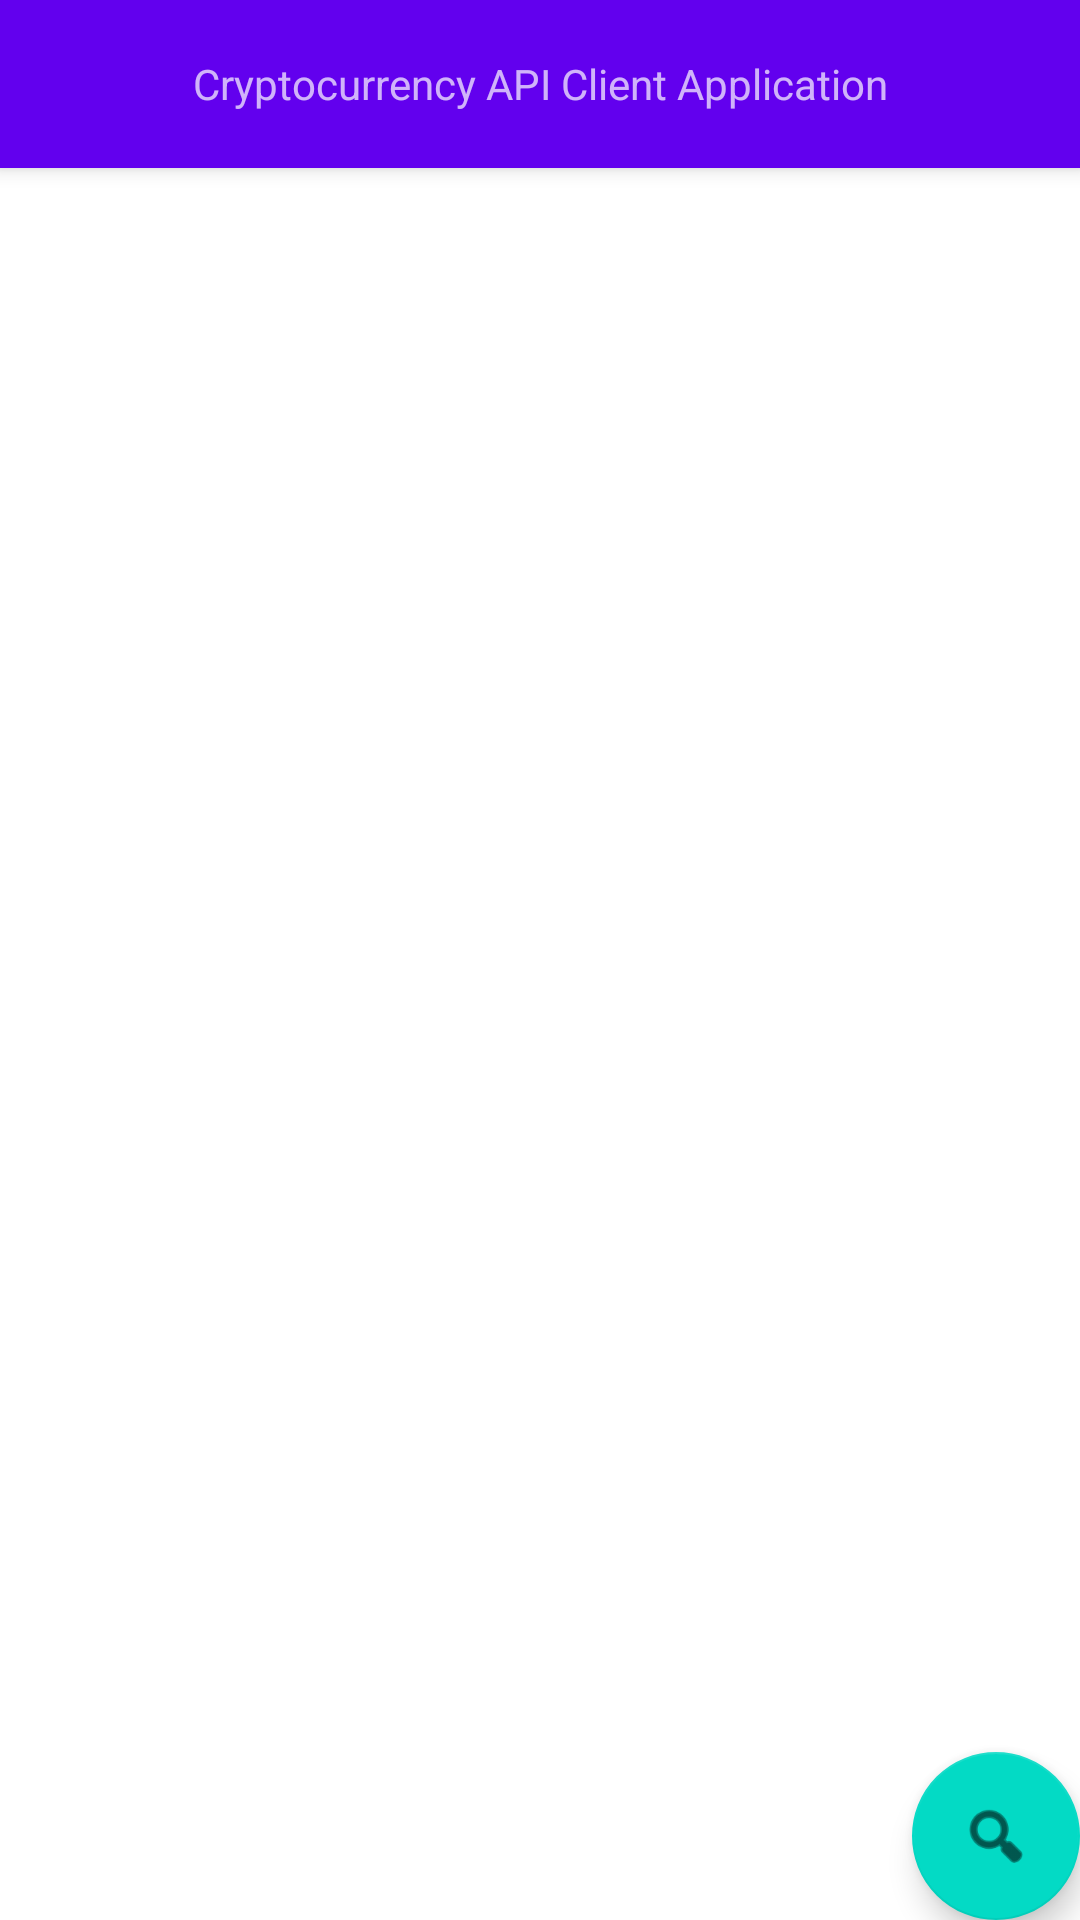

Write the Android layout XML for this screen, with the resource values it uses.
<!-- AndroidManifest.xml: activity theme Theme.EAD2CA2.NoActionBar -->
<!-- res/layout/activity_main.xml -->
<?xml version="1.0" encoding="utf-8"?>
<androidx.coordinatorlayout.widget.CoordinatorLayout xmlns:android="http://schemas.android.com/apk/res/android"
    xmlns:app="http://schemas.android.com/apk/res-auto"
    xmlns:tools="http://schemas.android.com/tools"
    android:layout_width="match_parent"
    android:layout_height="match_parent"
    tools:context=".MainActivity">

    <com.google.android.material.appbar.AppBarLayout
        android:layout_width="match_parent"
        android:layout_height="wrap_content"
        android:theme="@style/Theme.EAD2CA2.AppBarOverlay">

        <androidx.appcompat.widget.Toolbar
            android:id="@+id/toolbar"
            android:layout_width="match_parent"
            android:layout_height="?attr/actionBarSize"
            android:background="?attr/colorPrimary"
            android:title="@string/app_name"
            app:popupTheme="@style/Theme.EAD2CA2.PopupOverlay" >
        <TextView
            android:id="@+id/spinner_nav"
            android:layout_width="wrap_content"
            android:layout_height="wrap_content"
            android:layout_gravity="center"
            android:text="@string/app_name"/>

        </androidx.appcompat.widget.Toolbar>
    </com.google.android.material.appbar.AppBarLayout>

    <include layout="@layout/content_listview" />

    <com.google.android.material.floatingactionbutton.FloatingActionButton
        android:id="@+id/fab"
        android:layout_width="wrap_content"
        android:layout_height="wrap_content"
        android:layout_gravity="bottom|end"
        android:layout_margin="@dimen/fab_margin"
        app:srcCompat="@android:drawable/ic_menu_search" />

</androidx.coordinatorlayout.widget.CoordinatorLayout>
<!-- res/layout/content_listview.xml (included above) -->
<?xml version="1.0" encoding="utf-8"?>
<androidx.constraintlayout.widget.ConstraintLayout xmlns:android="http://schemas.android.com/apk/res/android"
    xmlns:app="http://schemas.android.com/apk/res-auto"
    android:layout_width="match_parent"
    android:layout_height="match_parent"
    app:layout_behavior="@string/appbar_scrolling_view_behavior">

    <ListView xmlns:android="http://schemas.android.com/apk/res/android"
        android:id="@+id/listview"
        android:layout_width="wrap_content"
        android:layout_height="wrap_content" />

</androidx.constraintlayout.widget.ConstraintLayout>
<!-- resources referenced by this layout -->
<resources>
  <string name="app_name">Cryptocurrency API Client Application</string>
  <style name="Theme.EAD2CA2.AppBarOverlay" parent="ThemeOverlay.AppCompat.Dark.ActionBar" />
  <style name="Theme.EAD2CA2.PopupOverlay" parent="ThemeOverlay.AppCompat.Light" />
  <style name="Theme.EAD2CA2.NoActionBar">
          <item name="windowActionBar">false</item>
          <item name="windowNoTitle">true</item>
      </style>
</resources>
